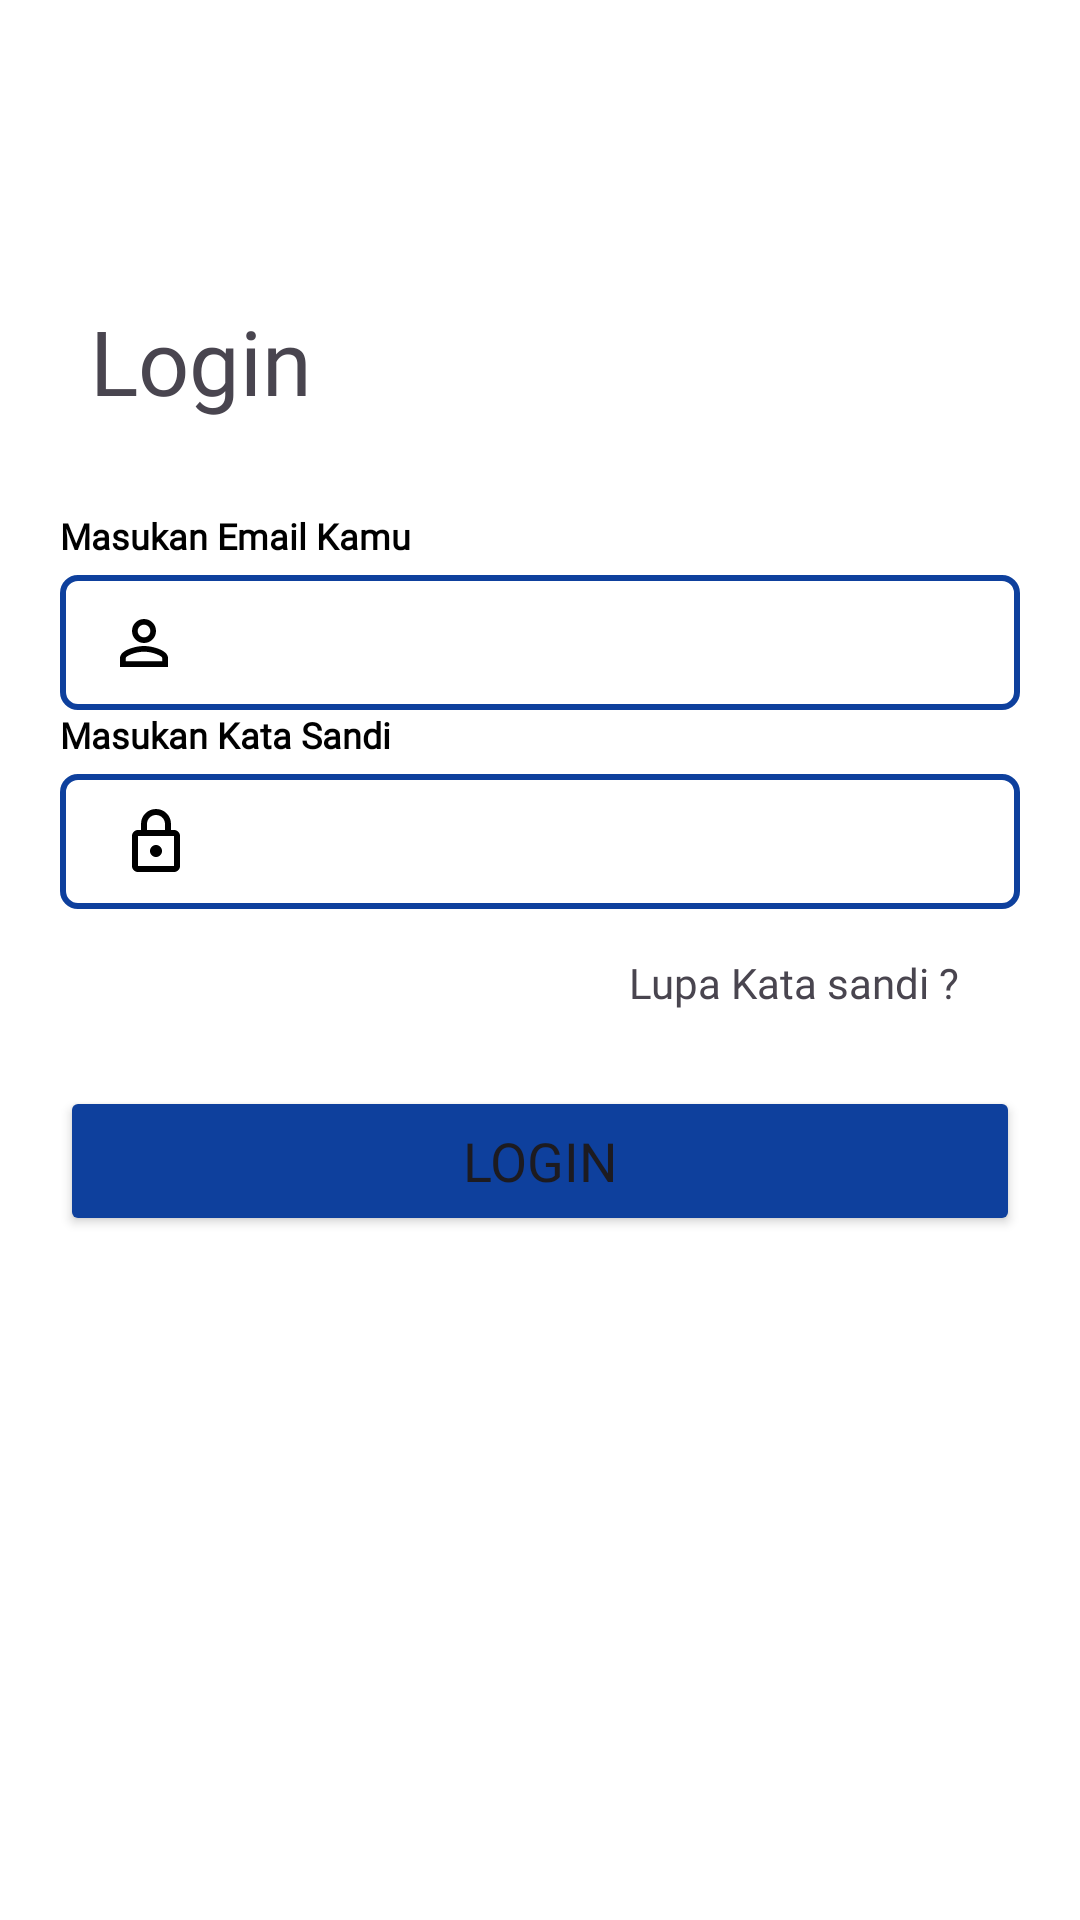

Write the Android layout XML for this screen, with the resource values it uses.
<!-- AndroidManifest.xml: application theme Theme.DompeKid -->
<!-- res/layout/fragment_login.xml -->
<?xml version="1.0" encoding="utf-8"?>
<androidx.constraintlayout.widget.ConstraintLayout xmlns:android="http://schemas.android.com/apk/res/android"
    xmlns:app="http://schemas.android.com/apk/res-auto"
    android:background="#FDFFFFFF"
    android:layout_width="match_parent"
    android:layout_height="match_parent">

    <TextView
        android:id="@+id/tvTitleLogin"
        android:layout_width="wrap_content"
        android:layout_height="wrap_content"
        android:layout_marginStart="30dp"
        android:fontFamily="@font/open_sans_bold"
        android:layout_marginBottom="400dp"
        android:text="Login"
        android:textSize="30sp"
        app:layout_constraintBottom_toBottomOf="parent"
        app:layout_constraintStart_toStartOf="parent"
        app:layout_constraintTop_toTopOf="parent" />

    <LinearLayout
        android:id="@+id/componentEmailLoginContainer"
        android:layout_width="match_parent"
        android:layout_height="wrap_content"
        android:layout_marginTop="30dp"
        android:layout_marginHorizontal="20dp"
        app:layout_constraintEnd_toEndOf="parent"
        app:layout_constraintStart_toStartOf="parent"
        app:layout_constraintTop_toBottomOf="@+id/tvTitleLogin">

        <include
            android:id="@+id/componentEmailLogin"
            layout="@layout/component_email_edttxt_box" />
    </LinearLayout>

    <LinearLayout
        android:id="@+id/componentPassRegisterContainer"
        android:layout_width="match_parent"
        android:layout_height="wrap_content"
        android:layout_marginHorizontal="20dp"
        app:layout_constraintEnd_toEndOf="parent"
        app:layout_constraintStart_toStartOf="parent"
        app:layout_constraintTop_toBottomOf="@+id/componentEmailLoginContainer">

        <include
            android:id="@+id/componentPassLogin"
            layout="@layout/component_password_edttx_box" />
    </LinearLayout>

    <TextView
        android:id="@+id/textView"
        android:layout_width="wrap_content"
        android:layout_height="wrap_content"
        android:layout_marginTop="15dp"
        android:layout_marginEnd="20dp"
        android:fontFamily="@font/open_sans"
        android:text="Lupa Kata sandi ?"
        android:textSize="14sp"
        android:textStyle="normal"
        app:layout_constraintEnd_toEndOf="@+id/componentPassRegisterContainer"
        app:layout_constraintTop_toBottomOf="@+id/componentPassRegisterContainer" />

    <Button
        android:id="@+id/btnLogin"
        android:layout_width="0dp"
        android:layout_height="50dp"
        android:layout_marginTop="25dp"
        android:backgroundTint="@color/blue"
        android:fontFamily="@font/open_sans_semibold"
        android:textSize="18sp"
        android:text="Login"
        app:layout_constraintEnd_toEndOf="@+id/componentEmailLoginContainer"
        app:layout_constraintStart_toStartOf="@+id/componentEmailLoginContainer"
        app:layout_constraintTop_toBottomOf="@+id/textView" />

    <FrameLayout
        android:id="@+id/loginProgressbar"
        android:layout_width="match_parent"
        android:layout_height="match_parent"
        app:layout_constraintTop_toTopOf="parent"
        app:layout_constraintStart_toStartOf="parent"
        android:visibility="gone"/>



</androidx.constraintlayout.widget.ConstraintLayout>
<!-- res/layout/component_email_edttxt_box.xml (included above) -->
<?xml version="1.0" encoding="utf-8"?>
<androidx.constraintlayout.widget.ConstraintLayout xmlns:android="http://schemas.android.com/apk/res/android"
    xmlns:app="http://schemas.android.com/apk/res-auto"
    android:layout_width="match_parent"
    android:layout_height="wrap_content">


    <TextView
        android:id="@+id/edtTxtEmailTitle"
        android:layout_width="wrap_content"
        android:layout_height="wrap_content"
        android:fontFamily="@font/open_sans_bold"
        android:textStyle="bold"
        android:textColor="@color/black"
        android:text="Masukan Email Kamu"
        android:textSize="12sp"
        app:layout_constraintStart_toStartOf="parent"
        app:layout_constraintTop_toTopOf="parent" />

    <androidx.constraintlayout.widget.ConstraintLayout
        android:layout_width="match_parent"
        android:layout_height="wrap_content"
        android:layout_marginTop="5dp"
        android:background="@drawable/login_edttxt_box"
        app:layout_constraintBottom_toBottomOf="parent"
        app:layout_constraintEnd_toEndOf="parent"
        app:layout_constraintStart_toStartOf="parent"
        app:layout_constraintTop_toBottomOf="@id/edtTxtEmailTitle">

        <EditText
            android:id="@+id/edttxtEmailLogin"
            android:layout_width="0dp"
            android:layout_height="45dp"
            android:layout_marginStart="25dp"
            android:layout_marginEnd="35dp"
            android:textSize="12sp"
            android:background="@null"
            app:layout_constraintBottom_toBottomOf="parent"
            app:layout_constraintEnd_toEndOf="parent"
            app:layout_constraintStart_toEndOf="@id/ivUserIconLogin"
            app:layout_constraintTop_toTopOf="parent" />

        <ImageView
            android:id="@+id/ivUserIconLogin"
            android:layout_width="wrap_content"
            android:layout_height="wrap_content"
            android:layout_marginStart="20dp"
            android:src="@drawable/user_vector_icon"
            app:layout_constraintBottom_toBottomOf="parent"
            app:layout_constraintStart_toStartOf="parent"
            app:layout_constraintTop_toTopOf="parent" />

    </androidx.constraintlayout.widget.ConstraintLayout>
</androidx.constraintlayout.widget.ConstraintLayout>
<!-- res/layout/component_password_edttx_box.xml (included above) -->
<?xml version="1.0" encoding="utf-8"?>
<androidx.constraintlayout.widget.ConstraintLayout xmlns:android="http://schemas.android.com/apk/res/android"
    xmlns:app="http://schemas.android.com/apk/res-auto"
    android:layout_width="match_parent"
    android:layout_height="wrap_content">


    <TextView
        android:id="@+id/edtTxtPassTitle"
        android:layout_width="wrap_content"
        android:layout_height="wrap_content"
        android:fontFamily="@font/open_sans_bold"
        android:textStyle="bold"
        android:textColor="@color/black"
        android:text="Masukan Kata Sandi"
        android:textSize="12sp"
        app:layout_constraintStart_toStartOf="parent"
        app:layout_constraintTop_toTopOf="parent" />

    <androidx.constraintlayout.widget.ConstraintLayout
        android:layout_width="match_parent"
        android:layout_height="wrap_content"
        android:layout_marginTop="5dp"
        android:background="@drawable/login_edttxt_box"
        app:layout_constraintBottom_toBottomOf="parent"
        app:layout_constraintEnd_toEndOf="parent"
        app:layout_constraintStart_toStartOf="parent"
        app:layout_constraintTop_toBottomOf="@id/edtTxtPassTitle">

        <EditText
            android:id="@+id/edttxtPassLogin"
            android:inputType="textPassword"
            android:layout_width="0dp"
            android:layout_height="45dp"
            android:textSize="12sp"
            android:layout_marginStart="22dp"
            android:layout_marginEnd="35dp"
            android:background="@null"
            app:layout_constraintBottom_toBottomOf="parent"
            app:layout_constraintEnd_toEndOf="parent"
            app:layout_constraintStart_toEndOf="@id/ivPassIconLogin"
            app:layout_constraintTop_toTopOf="parent" />

        <ImageView
            android:id="@+id/ivPassIconLogin"
            android:layout_width="wrap_content"
            android:layout_height="wrap_content"
            android:layout_marginStart="20dp"
            android:src="@drawable/lock_icon_vector"
            app:layout_constraintBottom_toBottomOf="parent"
            app:layout_constraintStart_toStartOf="parent"
            app:layout_constraintTop_toTopOf="parent" />

    </androidx.constraintlayout.widget.ConstraintLayout>
</androidx.constraintlayout.widget.ConstraintLayout>
<!-- resources referenced by this layout -->
<resources>
  <color name="black">#FF000000</color>
  <color name="blue">#0E409D</color>
  <!-- drawable lock_icon_vector (drawable) -->
  <vector xmlns:android="http://schemas.android.com/apk/res/android"
      android:width="24dp"
      android:height="24dp"
      android:viewportWidth="24"
      android:viewportHeight="24">
    <path
        android:pathData="M6,22C5.45,22 4.979,21.804 4.588,21.413C4.196,21.021 4,20.55 4,20V10C4,9.45 4.196,8.979 4.588,8.587C4.979,8.196 5.45,8 6,8H7V6C7,4.617 7.488,3.437 8.463,2.462C9.438,1.487 10.617,1 12,1C13.383,1 14.563,1.487 15.538,2.462C16.513,3.437 17,4.617 17,6V8H18C18.55,8 19.021,8.196 19.413,8.587C19.804,8.979 20,9.45 20,10V20C20,20.55 19.804,21.021 19.413,21.413C19.021,21.804 18.55,22 18,22H6ZM6,20H18V10H6V20ZM12,17C12.55,17 13.021,16.804 13.413,16.413C13.804,16.021 14,15.55 14,15C14,14.45 13.804,13.979 13.413,13.587C13.021,13.196 12.55,13 12,13C11.45,13 10.979,13.196 10.588,13.587C10.196,13.979 10,14.45 10,15C10,15.55 10.196,16.021 10.588,16.413C10.979,16.804 11.45,17 12,17ZM9,8H15V6C15,5.167 14.708,4.458 14.125,3.875C13.542,3.292 12.833,3 12,3C11.167,3 10.458,3.292 9.875,3.875C9.292,4.458 9,5.167 9,6V8Z"
        android:fillColor="#000000"/>
  </vector>
  <!-- drawable login_edttxt_box (drawable) -->
  <?xml version="1.0" encoding="utf-8"?>
  <shape xmlns:android="http://schemas.android.com/apk/res/android">
      <corners android:radius="5dp" /> 
      <solid android:color="#FFFFFF" /> 
      <stroke
          android:width="2dp"
          android:color="@color/blue" />
  </shape>
  <!-- drawable user_vector_icon (drawable) -->
  <vector xmlns:android="http://schemas.android.com/apk/res/android"
      android:width="16dp"
      android:height="16dp"
      android:viewportWidth="16"
      android:viewportHeight="16">
    <path
        android:pathData="M8,1.9C8.276,1.9 8.549,1.954 8.804,2.06C9.058,2.165 9.29,2.32 9.485,2.515C9.68,2.71 9.835,2.942 9.94,3.196C10.046,3.451 10.1,3.724 10.1,4C10.1,4.276 10.046,4.549 9.94,4.804C9.835,5.058 9.68,5.29 9.485,5.485C9.29,5.68 9.058,5.835 8.804,5.94C8.549,6.046 8.276,6.1 8,6.1C7.443,6.1 6.909,5.879 6.515,5.485C6.121,5.091 5.9,4.557 5.9,4C5.9,3.443 6.121,2.909 6.515,2.515C6.909,2.121 7.443,1.9 8,1.9ZM8,10.9C10.97,10.9 14.1,12.36 14.1,13V14.1H1.9V13C1.9,12.36 5.03,10.9 8,10.9ZM8,0C5.79,0 4,1.79 4,4C4,6.21 5.79,8 8,8C10.21,8 12,6.21 12,4C12,1.79 10.21,0 8,0ZM8,9C5.33,9 0,10.34 0,13V16H16V13C16,10.34 10.67,9 8,9Z"
        android:fillColor="#000000"/>
  </vector>
  <style name="Theme.DompeKid" parent="Base.Theme.DompeKid" />
  <style name="Base.Theme.DompeKid" parent="Theme.Material3.DayNight.NoActionBar">
          
          
      </style>
</resources>
